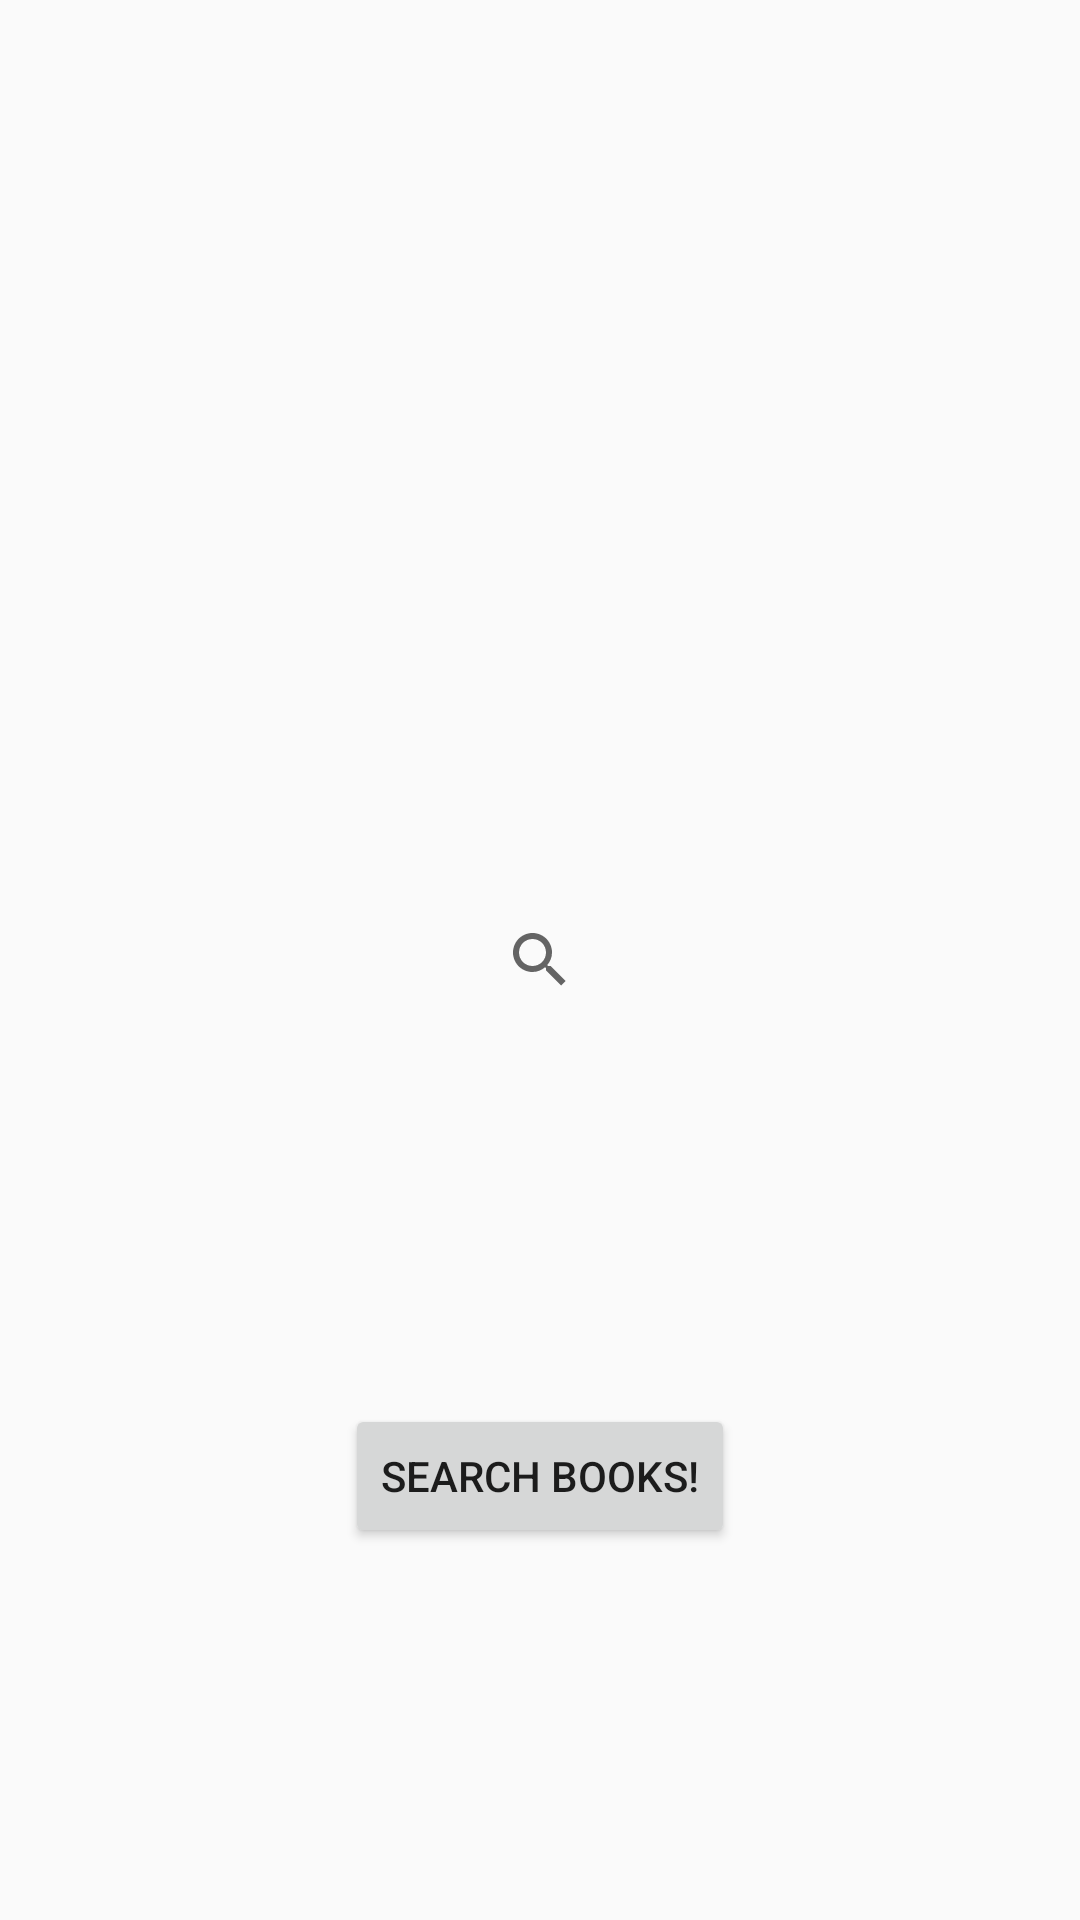

This screen was rendered from an Android layout file. Write that file and the resources it references.
<!-- AndroidManifest.xml: application theme AppTheme -->
<!-- res/layout/activity_main.xml -->
<?xml version="1.0" encoding="utf-8"?>
<android.support.constraint.ConstraintLayout xmlns:android="http://schemas.android.com/apk/res/android"
    xmlns:app="http://schemas.android.com/apk/res-auto"
    xmlns:tools="http://schemas.android.com/tools"
    android:layout_width="match_parent"
    android:layout_height="match_parent"
    tools:context="com.example.d.booksearch.MainActivity">

    <android.support.v7.widget.SearchView
        android:id="@+id/searchview_volume"
        android:layout_width="wrap_content"
        android:layout_height="wrap_content"
        app:defaultQueryHint="Search?"
        app:layout_constraintBottom_toBottomOf="parent"
        app:layout_constraintLeft_toLeftOf="parent"
        app:layout_constraintRight_toRightOf="parent"
        app:layout_constraintTop_toTopOf="parent" />

    <Button
        android:id="@+id/button_search"
        android:layout_width="wrap_content"
        android:layout_height="wrap_content"
        android:text="Search Books!"
        app:layout_constraintBottom_toBottomOf="parent"
        app:layout_constraintLeft_toLeftOf="parent"
        app:layout_constraintRight_toRightOf="parent"
        app:layout_constraintTop_toBottomOf="@id/searchview_volume" />

    <TextView
        android:id="@+id/DummyTextView"
        android:layout_width="wrap_content"
        android:layout_height="wrap_content"
        android:text="KLIK"
        android:visibility="invisible" />
</android.support.constraint.ConstraintLayout>
<!-- resources referenced by this layout -->
<resources>
  <style name="AppTheme" parent="Theme.AppCompat.Light.DarkActionBar">
          
          <item name="colorPrimary">@color/colorPrimary</item>
          <item name="colorPrimaryDark">@color/colorPrimaryDark</item>
          <item name="colorAccent">@color/colorAccent</item>
      </style>
  <!-- not gathered from this repository: default colours our renderer supplied (Android Studio template values) -->
  <color name="colorPrimary">#FF6200EE</color>
  <color name="colorPrimaryDark">#FF3700B3</color>
  <color name="colorAccent">#FF03DAC5</color>
</resources>
